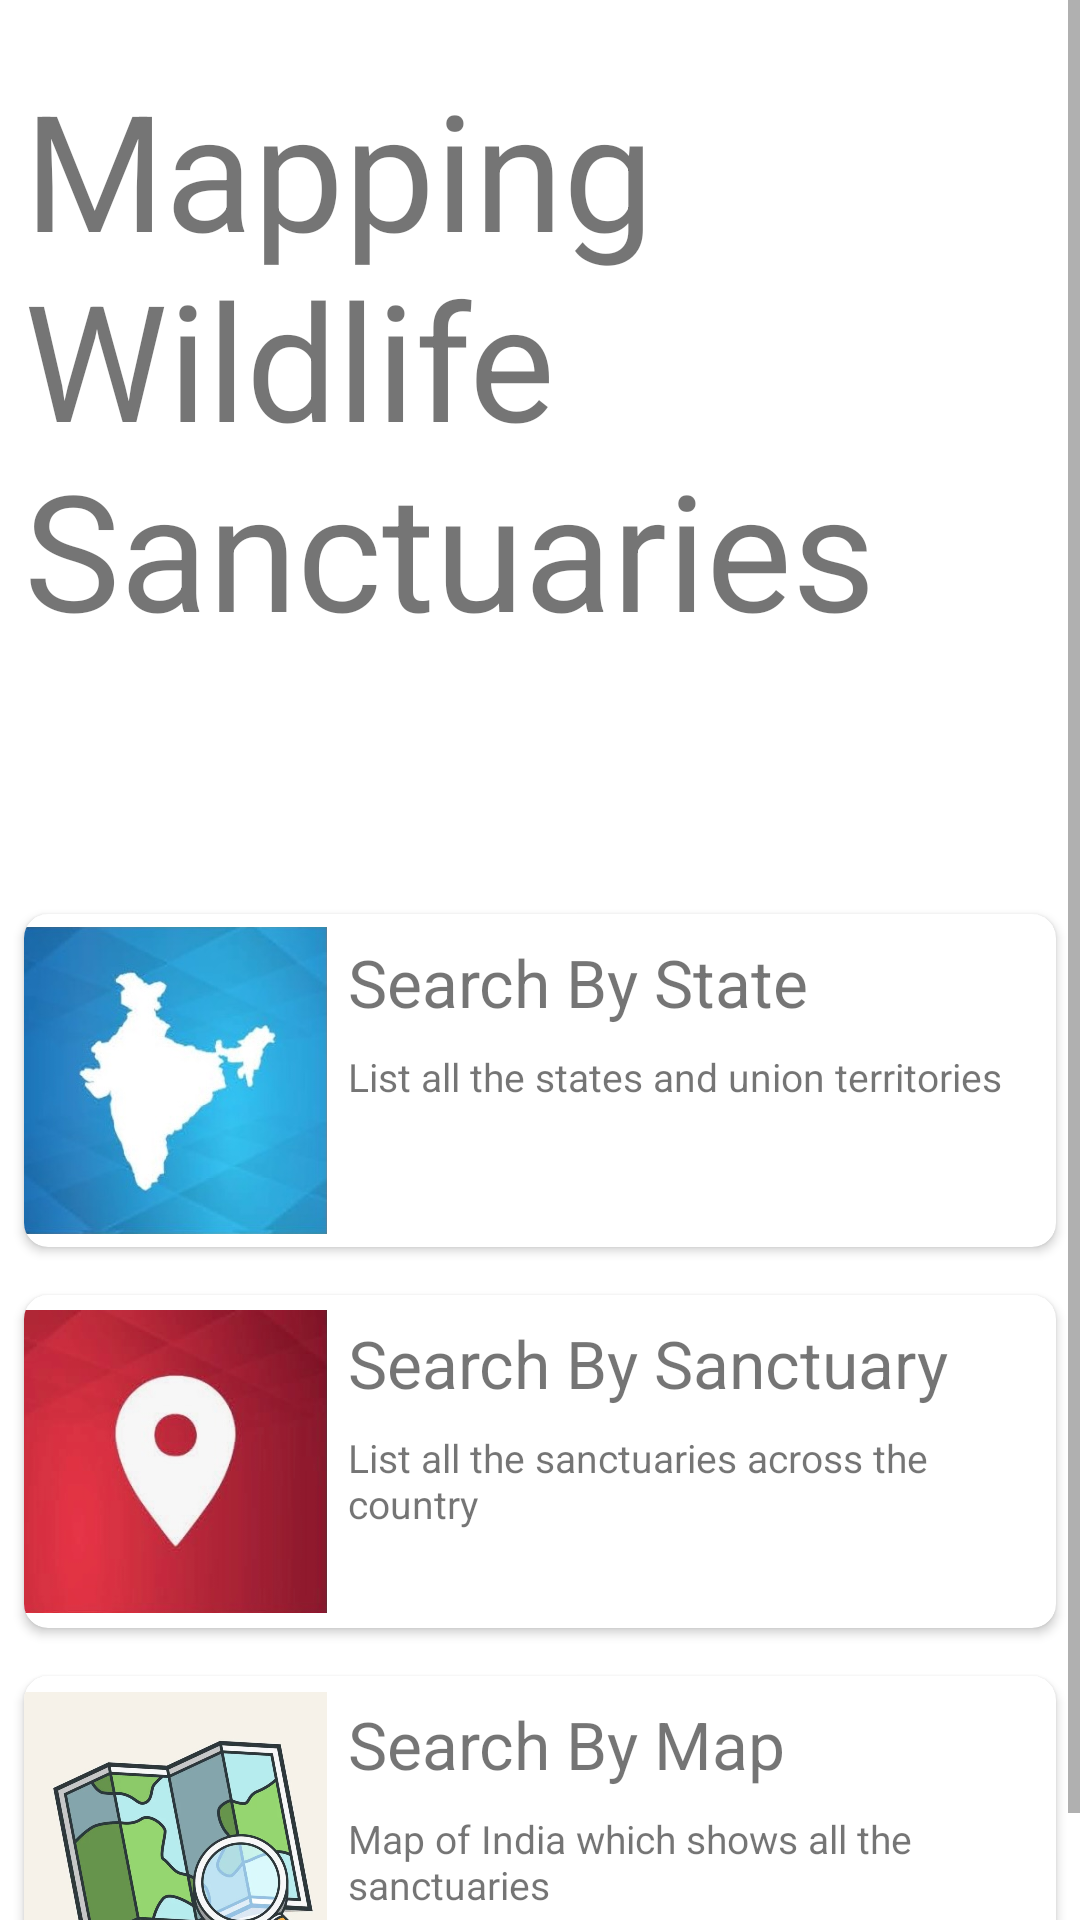

Layout XML and referenced resources for this Android screen:
<!-- AndroidManifest.xml: application theme Theme.WildlifeSanctuaries -->
<!-- res/layout/activity_main.xml -->
<?xml version="1.0" encoding="utf-8"?>
<ScrollView
    xmlns:android="http://schemas.android.com/apk/res/android"
    xmlns:app="http://schemas.android.com/apk/res-auto"
    xmlns:tools="http://schemas.android.com/tools"
    android:layout_width="match_parent"
    android:layout_height="wrap_content"
    tools:context=".MainActivity">

    <LinearLayout
    android:layout_width="match_parent"
    android:layout_height="match_parent"
    android:orientation="vertical">

        <TextView
        android:layout_width="match_parent"
        android:layout_height="wrap_content"
        android:text="Mapping Wildlife Sanctuaries"
        android:textSize="54sp"
        android:layout_marginBottom="78dp"
        android:layout_marginTop="20dp"
        android:layout_marginStart="8dp"
        android:layout_marginEnd="8dp"
        />

        <androidx.cardview.widget.CardView
            android:id="@+id/search_by_state"
            android:layout_width="match_parent"
            android:layout_height="wrap_content"
            app:cardCornerRadius="8dp"
            android:onClick="funn"
            android:layout_margin="8dp"
            app:layout_constraintEnd_toEndOf="parent"
            app:layout_constraintHorizontal_bias="0.5"
            app:layout_constraintStart_toStartOf="parent"
            tools:layout_editor_absoluteY="111dp">

            <LinearLayout
                android:layout_width="match_parent"
                android:layout_height="match_parent"
                android:weightSum="10">

                <ImageView
                    android:layout_width="0dp"
                    android:layout_weight="3"
                    android:layout_height="111dp"
                    android:src="@drawable/ind" />

                <LinearLayout
                    android:layout_width="0dp"
                    android:layout_weight="7"
                    android:layout_height="match_parent"
                    android:layout_marginStart="7dp"
                    android:orientation="vertical">

                    <TextView
                        android:layout_width="wrap_content"
                        android:textSize="22sp"
                        android:layout_marginTop="8dp"
                        android:layout_height="wrap_content"
                        android:text="Search By State" />

                    <TextView
                        android:layout_width="match_parent"
                        android:layout_height="wrap_content"
                        android:layout_marginTop="8dp"
                        android:text="List all the states and union territories"
                        android:textSize="13sp" />

                </LinearLayout>

            </LinearLayout>

        </androidx.cardview.widget.CardView>

        <androidx.cardview.widget.CardView
            android:id="@+id/search_by_sanctuary"
            android:layout_width="match_parent"
            android:layout_height="wrap_content"
            android:layout_margin="8dp"
            android:onClick="fun"
            app:cardCornerRadius="8dp"
            app:layout_constraintEnd_toEndOf="parent"
            app:layout_constraintHorizontal_bias="0.5"
            app:layout_constraintStart_toStartOf="parent"
            tools:layout_editor_absoluteY="28dp">

            <LinearLayout
                android:layout_width="match_parent"
                android:layout_height="match_parent"
                android:weightSum="10">

                <ImageView
                    android:layout_width="0dp"
                    android:layout_height="111dp"
                    android:layout_weight="3"
                    android:src="@drawable/pin" />

                <LinearLayout
                    android:layout_width="0dp"
                    android:layout_height="match_parent"
                    android:layout_marginStart="7dp"
                    android:layout_weight="7"
                    android:orientation="vertical">

                    <TextView
                        android:layout_width="wrap_content"
                        android:layout_height="wrap_content"
                        android:layout_marginTop="8dp"
                        android:text="Search By Sanctuary"
                        android:textSize="22sp" />

                    <TextView
                        android:layout_width="wrap_content"
                        android:layout_height="wrap_content"
                        android:textSize="13sp"
                        android:layout_marginTop="8dp"
                        android:text="List all the sanctuaries across the country" />

                </LinearLayout>

            </LinearLayout>

        </androidx.cardview.widget.CardView>

        <androidx.cardview.widget.CardView
            android:layout_width="match_parent"
            android:layout_height="wrap_content"
            android:layout_margin="8dp"
            android:onClick="funnn"
            app:cardCornerRadius="8dp"
            app:layout_constraintEnd_toEndOf="parent"
            app:layout_constraintHorizontal_bias="0.5"
            app:layout_constraintStart_toStartOf="parent"
            tools:layout_editor_absoluteY="28dp">

            <LinearLayout
                android:layout_width="match_parent"
                android:layout_height="match_parent"
                android:weightSum="10">

                <ImageView
                    android:layout_width="0dp"
                    android:layout_height="111dp"
                    android:layout_weight="3"
                    android:src="@drawable/img2221" />

                <LinearLayout
                    android:layout_width="0dp"
                    android:layout_height="match_parent"
                    android:layout_marginStart="7dp"
                    android:layout_weight="7"
                    android:orientation="vertical">

                    <TextView
                        android:layout_width="wrap_content"
                        android:layout_height="wrap_content"
                        android:layout_marginTop="8dp"
                        android:text="Search By Map"
                        android:textSize="22sp" />

                    <TextView
                        android:layout_width="wrap_content"
                        android:layout_height="wrap_content"
                        android:textSize="13sp"
                        android:layout_marginTop="8dp"
                        android:text="Map of India which shows all the sanctuaries" />

                </LinearLayout>

            </LinearLayout>

        </androidx.cardview.widget.CardView>

    </LinearLayout>

</ScrollView>
<!-- resources referenced by this layout -->
<resources>
  <!-- drawable img2221: jpeg bitmap (drawable, 137446 bytes) -->
  <!-- drawable ind: jpeg bitmap (drawable, 20084 bytes) -->
  <!-- drawable pin: jpeg bitmap (drawable, 41049 bytes) -->
  <style name="Theme.WildlifeSanctuaries" parent="Theme.MaterialComponents.DayNight.DarkActionBar">
          
          <item name="colorPrimary">@color/purple_500</item>
          <item name="colorPrimaryVariant">@color/purple_700</item>
          <item name="colorOnPrimary">@color/white</item>
          
          <item name="colorSecondary">@color/teal_200</item>
          <item name="colorSecondaryVariant">@color/teal_700</item>
          <item name="colorOnSecondary">@color/black</item>
          
          <item name="android:statusBarColor" tools:targetApi="l">?attr/colorPrimaryVariant</item>
          
      </style>
  <!-- not gathered from this repository: default colours our renderer supplied (Android Studio template values) -->
  <color name="purple_500">#FF6200EE</color>
  <color name="purple_700">#FF3700B3</color>
  <color name="teal_200">#FF03DAC5</color>
  <color name="teal_700">#FF018786</color>
  <color name="black">#FF000000</color>
  <color name="white">#FFFFFFFF</color>
</resources>
